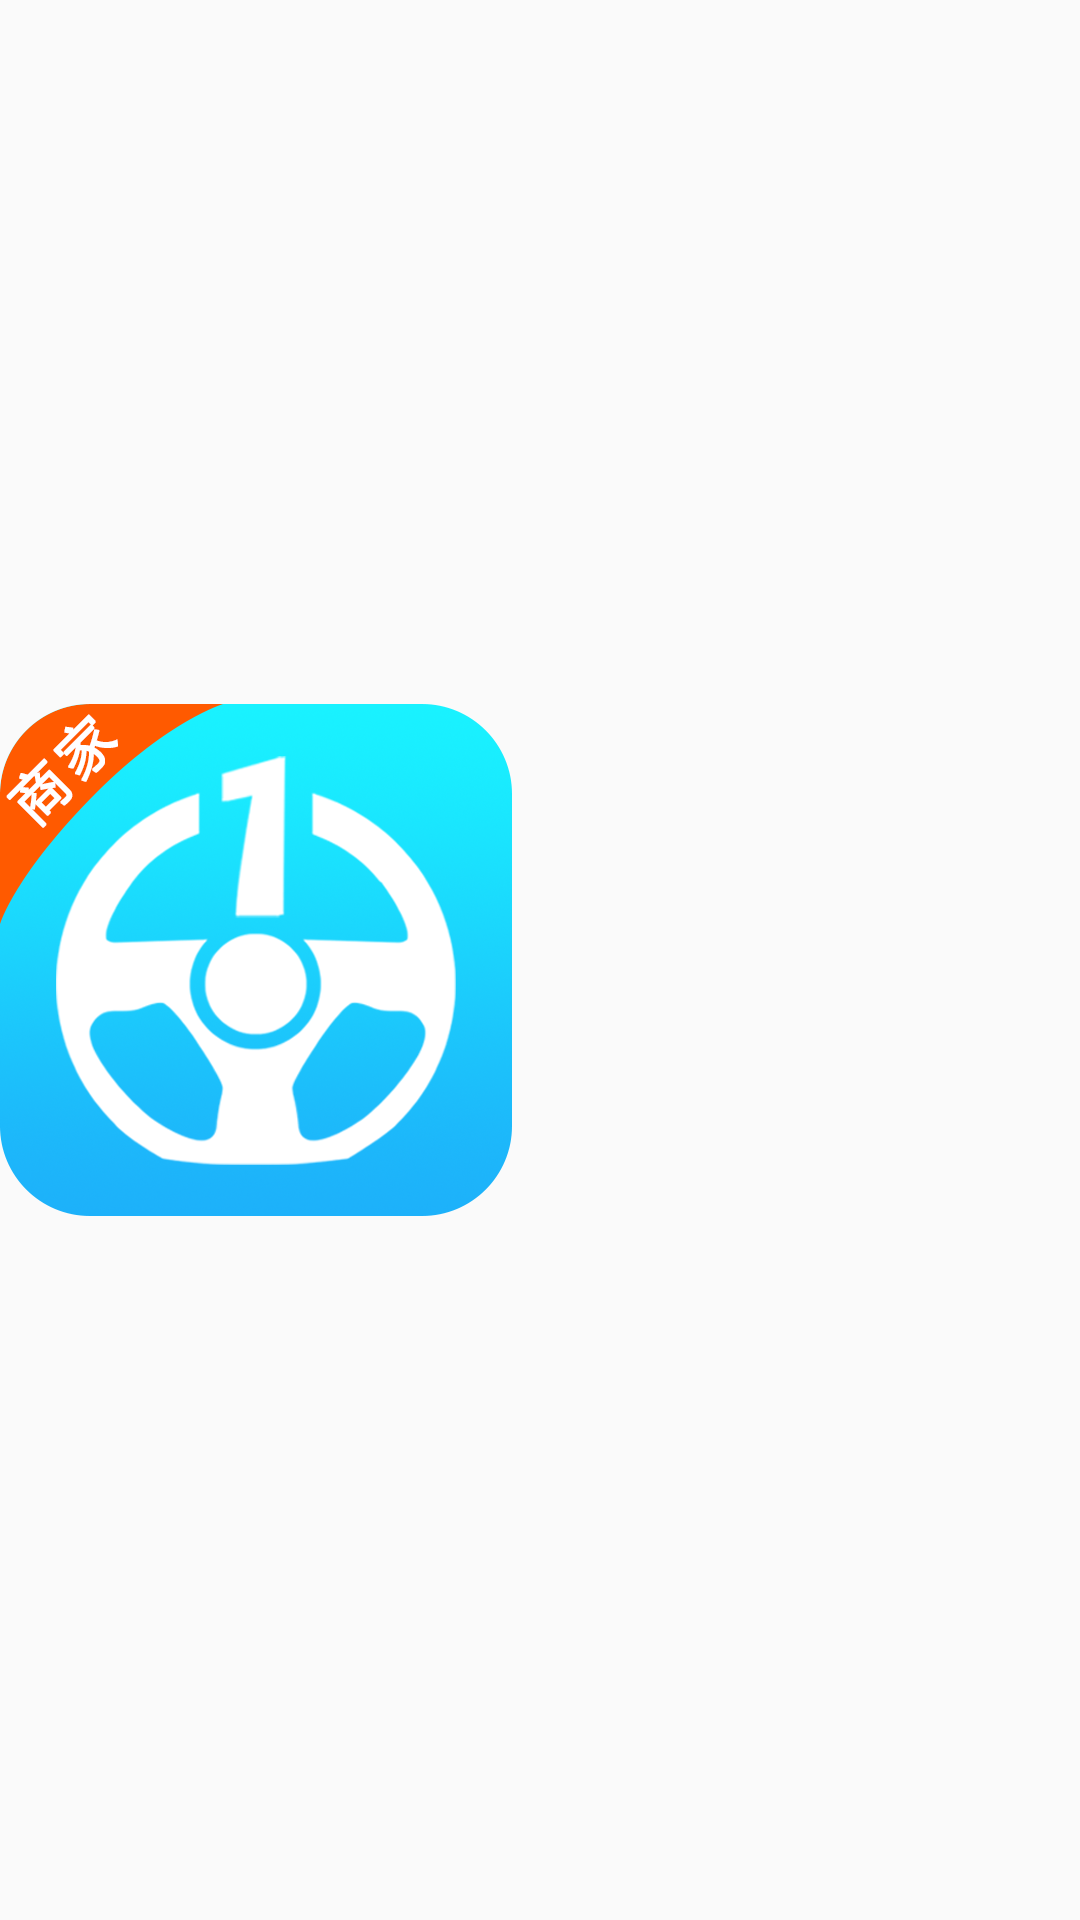

Produce the Android XML layout that renders to this screen, including the resource entries it uses.
<!-- AndroidManifest.xml: application theme AppTheme -->
<!-- res/layout/customer_notitfication_layout.xml -->
<?xml version="1.0" encoding="utf-8"?>
<LinearLayout xmlns:android="http://schemas.android.com/apk/res/android"
    android:layout_width="fill_parent"
    android:layout_height="fill_parent"
    android:orientation="horizontal"
    android:gravity="center_vertical">

    <ImageView
        android:id="@+id/icon"
        android:layout_width="wrap_content"
        android:layout_height="wrap_content"
        android:src="@mipmap/logo" />

    <LinearLayout
        android:layout_width="wrap_content"
        android:layout_height="wrap_content"
        android:layout_marginLeft="10dip"
        android:orientation="vertical">

        <TextView
            android:id="@+id/title"
            android:layout_width="wrap_content"
            android:layout_height="wrap_content"
            android:textColor="#286CA6"
            android:textSize="16sp" />

        <TextView
            android:id="@+id/text"
            android:layout_width="wrap_content"
            android:layout_height="wrap_content"
            android:textColor="#6FA45E"
            android:textSize="14sp" />
    </LinearLayout>

    <DateTimeView
        android:id="@+id/time"
        android:layout_width="fill_parent"
        android:layout_height="wrap_content"
        android:singleLine="true"
        android:gravity="right"
        android:textColor="#ff0000"
        />
</LinearLayout>
<!-- resources referenced by this layout -->
<resources>
  <!-- mipmap logo: png bitmap (mipmap-hdpi, 12129 bytes) -->
  <style name="AppTheme" parent="@style/BaseAppTheme">
      </style>
  <style name="BaseAppTheme" parent="Theme.AppCompat.Light.NoActionBar">
          
          <item name="colorPrimary">@color/colorTheme</item>
          <item name="colorPrimaryDark">@color/colorTheme</item>
          <item name="colorAccent">@color/colorAccent</item> 
          
          
          <item name="android:windowSoftInputMode">adjustPan|adjustResize</item>
      </style>
  <color name="colorTheme">#13b7f6</color>
  <color name="colorAccent">#13b7f6</color>
</resources>
